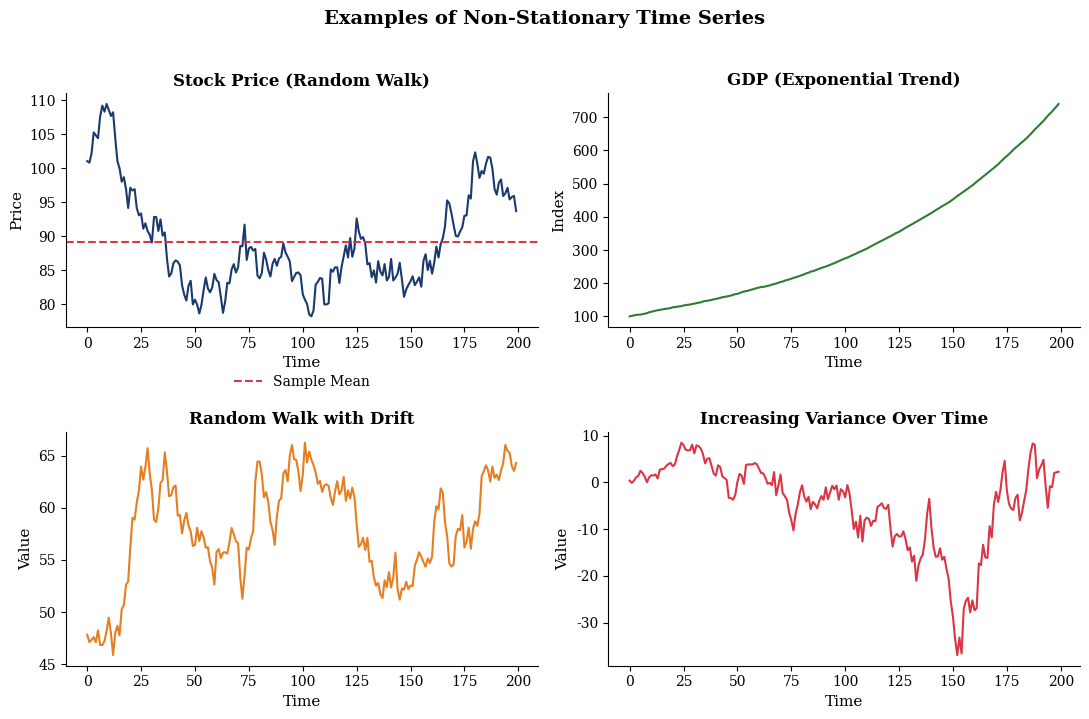

This chart was generated by the following Python code: (Note: this script raises an exception after producing the figure.)
#!/usr/bin/env python3
"""
Generate motivation charts for Chapter 3 (ARIMA) and Chapter 4 (SARIMA)
"""

import numpy as np
import matplotlib.pyplot as plt
import warnings
warnings.filterwarnings('ignore')

# Set style
plt.rcParams['figure.figsize'] = (10, 6)
plt.rcParams['font.family'] = 'serif'
plt.rcParams['font.size'] = 10
plt.rcParams['axes.labelsize'] = 11
plt.rcParams['axes.titlesize'] = 12
plt.rcParams['axes.facecolor'] = 'none'
plt.rcParams['figure.facecolor'] = 'none'
plt.rcParams['savefig.facecolor'] = 'none'
plt.rcParams['savefig.transparent'] = True
plt.rcParams['axes.grid'] = False
plt.rcParams['axes.spines.top'] = False
plt.rcParams['axes.spines.right'] = False

# Color palette
MAIN_BLUE = '#1a3a6e'
ACCENT_BLUE = '#2a528c'
CRIMSON = '#dc3545'
FOREST = '#2e7d32'
AMBER = '#b5853f'
ORANGE = '#e67e22'

output_dir = '/Users/<user>/Documents/Time Series Analysis/charts/'

def save_fig(fig, name):
    """Save figure in both PDF and PNG formats"""
    fig.savefig(f'{output_dir}{name}.pdf', format='pdf', bbox_inches='tight', dpi=150)
    fig.savefig(f'{output_dir}{name}.png', format='png', bbox_inches='tight', dpi=150)
    plt.close(fig)
    print(f'Saved {name}')

# =============================================================================
# CHAPTER 3 MOTIVATION CHARTS
# =============================================================================

def create_ch3_motivation_nonstationary():
    """Show examples of non-stationary series"""
    fig, axes = plt.subplots(2, 2, figsize=(11, 7))

    np.random.seed(42)
    T = 200
    time = np.arange(T)

    # Random walk (stock price-like)
    ax1 = axes[0, 0]
    rw = 100 + np.cumsum(np.random.normal(0.05, 2, T))
    ax1.plot(time, rw, color=MAIN_BLUE, linewidth=1.5)
    ax1.set_title('Stock Price (Random Walk)', fontweight='bold')
    ax1.set_xlabel('Time')
    ax1.set_ylabel('Price')
    ax1.axhline(y=np.mean(rw), color=CRIMSON, linestyle='--', label='Sample Mean')
    ax1.legend(loc='upper center', bbox_to_anchor=(0.5, -0.15), frameon=False)

    # Trending series (GDP-like)
    ax2 = axes[0, 1]
    trend = 100 * np.exp(0.01 * time) + np.cumsum(np.random.normal(0, 0.5, T))
    ax2.plot(time, trend, color=FOREST, linewidth=1.5)
    ax2.set_title('GDP (Exponential Trend)', fontweight='bold')
    ax2.set_xlabel('Time')
    ax2.set_ylabel('Index')

    # Random walk with drift
    ax3 = axes[1, 0]
    rw_drift = 50 + np.cumsum(np.random.normal(0.2, 1.5, T))
    ax3.plot(time, rw_drift, color=ORANGE, linewidth=1.5)
    ax3.set_title('Random Walk with Drift', fontweight='bold')
    ax3.set_xlabel('Time')
    ax3.set_ylabel('Value')

    # Variance changing over time
    ax4 = axes[1, 1]
    var_change = np.zeros(T)
    for t in range(T):
        var_change[t] = np.random.normal(0, 0.5 + 0.02*t)
    var_change = np.cumsum(var_change)
    ax4.plot(time, var_change, color=CRIMSON, linewidth=1.5)
    ax4.set_title('Increasing Variance Over Time', fontweight='bold')
    ax4.set_xlabel('Time')
    ax4.set_ylabel('Value')

    fig.suptitle('Examples of Non-Stationary Time Series', fontweight='bold', fontsize=14, y=1.02)
    plt.tight_layout()
    save_fig(fig, 'ch3_motivation_nonstationary')

def create_ch3_motivation_differencing():
    """Show the effect of differencing"""
    fig, axes = plt.subplots(2, 2, figsize=(11, 7))

    np.random.seed(123)
    T = 150
    time = np.arange(T)

    # Original random walk
    rw = 100 + np.cumsum(np.random.normal(0.1, 2, T))

    # First difference
    diff1 = np.diff(rw)

    # Original series
    ax1 = axes[0, 0]
    ax1.plot(time, rw, color=MAIN_BLUE, linewidth=1.5)
    ax1.set_title('Original Series: $Y_t$ (Non-Stationary)', fontweight='bold')
    ax1.set_xlabel('Time')
    ax1.set_ylabel('Value')
    ax1.axhline(y=np.mean(rw), color=CRIMSON, linestyle='--', alpha=0.7)

    # ACF of original
    ax2 = axes[0, 1]
    from numpy.fft import fft, ifft
    def acf(x, nlags=30):
        n = len(x)
        x = x - np.mean(x)
        result = np.correlate(x, x, mode='full')
        result = result[n-1:n+nlags] / result[n-1]
        return result

    acf_orig = acf(rw, 30)
    ax2.bar(range(len(acf_orig)), acf_orig, color=MAIN_BLUE, alpha=0.7)
    ax2.axhline(y=0, color='black', linewidth=0.5)
    ax2.axhline(y=1.96/np.sqrt(T), color=CRIMSON, linestyle='--')
    ax2.axhline(y=-1.96/np.sqrt(T), color=CRIMSON, linestyle='--')
    ax2.set_title('ACF of $Y_t$: Slow Decay (Unit Root)', fontweight='bold')
    ax2.set_xlabel('Lag')
    ax2.set_ylabel('ACF')

    # Differenced series
    ax3 = axes[1, 0]
    ax3.plot(time[1:], diff1, color=FOREST, linewidth=1.5)
    ax3.axhline(y=0, color='gray', linestyle='-', alpha=0.5)
    ax3.axhline(y=np.mean(diff1), color=CRIMSON, linestyle='--', alpha=0.7)
    ax3.set_title('Differenced: $\\Delta Y_t = Y_t - Y_{t-1}$ (Stationary)', fontweight='bold')
    ax3.set_xlabel('Time')
    ax3.set_ylabel('Value')

    # ACF of differenced
    ax4 = axes[1, 1]
    acf_diff = acf(diff1, 30)
    ax4.bar(range(len(acf_diff)), acf_diff, color=FOREST, alpha=0.7)
    ax4.axhline(y=0, color='black', linewidth=0.5)
    ax4.axhline(y=1.96/np.sqrt(T), color=CRIMSON, linestyle='--')
    ax4.axhline(y=-1.96/np.sqrt(T), color=CRIMSON, linestyle='--')
    ax4.set_title('ACF of $\\Delta Y_t$: Quick Decay (Stationary)', fontweight='bold')
    ax4.set_xlabel('Lag')
    ax4.set_ylabel('ACF')

    fig.suptitle('The Magic of Differencing: Converting Non-Stationary to Stationary',
                fontweight='bold', fontsize=14, y=1.02)
    plt.tight_layout()
    save_fig(fig, 'ch3_motivation_differencing')

def create_ch3_motivation_realworld():
    """Show real-world applications"""
    fig, axes = plt.subplots(1, 3, figsize=(12, 4))

    np.random.seed(456)
    T = 120
    time = np.arange(T)

    # Stock price
    ax1 = axes[0]
    stock = 100 * np.exp(np.cumsum(np.random.normal(0.001, 0.02, T)))
    ax1.plot(time, stock, color=MAIN_BLUE, linewidth=1.5)
    ax1.set_title('Stock Price\n(Geometric Random Walk)', fontweight='bold')
    ax1.set_xlabel('Trading Days')
    ax1.set_ylabel('Price ($)')
    ax1.text(0.05, 0.95, 'I(1) in logs', transform=ax1.transAxes,
            fontsize=10, verticalalignment='top',
            bbox=dict(boxstyle='round', facecolor='wheat', alpha=0.8))

    # Exchange rate
    ax2 = axes[1]
    fx = 1.1 + np.cumsum(np.random.normal(0, 0.005, T))
    ax2.plot(time, fx, color=FOREST, linewidth=1.5)
    ax2.set_title('Exchange Rate\n(EUR/USD)', fontweight='bold')
    ax2.set_xlabel('Days')
    ax2.set_ylabel('Rate')
    ax2.text(0.05, 0.95, 'Random Walk', transform=ax2.transAxes,
            fontsize=10, verticalalignment='top',
            bbox=dict(boxstyle='round', facecolor='wheat', alpha=0.8))

    # Interest rate
    ax3 = axes[2]
    ir = 3 + np.cumsum(np.random.normal(0, 0.1, T)) * 0.1
    ir = np.clip(ir, 0.5, 8)
    ax3.plot(time, ir, color=CRIMSON, linewidth=1.5)
    ax3.set_title('Interest Rate\n(Central Bank Policy)', fontweight='bold')
    ax3.set_xlabel('Months')
    ax3.set_ylabel('Rate (%)')
    ax3.text(0.05, 0.95, 'Near Unit Root', transform=ax3.transAxes,
            fontsize=10, verticalalignment='top',
            bbox=dict(boxstyle='round', facecolor='wheat', alpha=0.8))

    fig.suptitle('Real-World Non-Stationary Series: Why We Need ARIMA',
                fontweight='bold', fontsize=13, y=1.02)
    plt.tight_layout()
    save_fig(fig, 'ch3_motivation_realworld')

# =============================================================================
# CHAPTER 4 MOTIVATION CHARTS
# =============================================================================

def create_ch4_motivation_seasonal():
    """Show clear seasonal patterns"""
    fig, axes = plt.subplots(2, 2, figsize=(11, 7))

    np.random.seed(42)
    T = 72  # 6 years of monthly data
    time = np.arange(T)
    months = time % 12

    # Airline passengers (classic example)
    ax1 = axes[0, 0]
    trend = 100 + 2 * time
    seasonal = 30 * np.sin(2 * np.pi * time / 12) + 15 * np.cos(4 * np.pi * time / 12)
    passengers = trend + seasonal * (1 + 0.01 * time) + np.random.normal(0, 5, T)
    ax1.plot(time, passengers, color=MAIN_BLUE, linewidth=1.5)
    ax1.set_title('Airline Passengers (Monthly)', fontweight='bold')
    ax1.set_xlabel('Month')
    ax1.set_ylabel('Thousands')
    for year in range(0, T, 12):
        ax1.axvline(x=year, color='gray', linestyle=':', alpha=0.5)

    # Retail sales
    ax2 = axes[0, 1]
    retail_trend = 500 + 3 * time
    retail_seasonal = np.zeros(T)
    for t in range(T):
        m = t % 12
        if m == 11:  # December spike
            retail_seasonal[t] = 150
        elif m == 10:  # November
            retail_seasonal[t] = 50
        elif m in [5, 6]:  # Summer
            retail_seasonal[t] = 30
        else:
            retail_seasonal[t] = 0
    retail = retail_trend + retail_seasonal + np.random.normal(0, 20, T)
    ax2.plot(time, retail, color=CRIMSON, linewidth=1.5)
    ax2.set_title('Retail Sales (Monthly)', fontweight='bold')
    ax2.set_xlabel('Month')
    ax2.set_ylabel('$ Millions')
    for year in range(0, T, 12):
        ax2.axvline(x=year, color='gray', linestyle=':', alpha=0.5)

    # Energy consumption
    ax3 = axes[1, 0]
    energy_trend = 1000 + 1 * time
    energy_seasonal = 200 * np.cos(2 * np.pi * time / 12)  # Peak in winter
    energy = energy_trend + energy_seasonal + np.random.normal(0, 30, T)
    ax3.plot(time, energy, color=FOREST, linewidth=1.5)
    ax3.set_title('Energy Consumption (Monthly)', fontweight='bold')
    ax3.set_xlabel('Month')
    ax3.set_ylabel('GWh')
    for year in range(0, T, 12):
        ax3.axvline(x=year, color='gray', linestyle=':', alpha=0.5)

    # Ice cream sales
    ax4 = axes[1, 1]
    ice_trend = 50 + 0.5 * time
    ice_seasonal = 40 * np.sin(2 * np.pi * (time - 3) / 12)  # Peak in summer
    ice_seasonal = np.maximum(ice_seasonal, -20)
    ice = ice_trend + ice_seasonal + np.random.normal(0, 5, T)
    ax4.plot(time, ice, color=ORANGE, linewidth=1.5)
    ax4.set_title('Ice Cream Sales (Monthly)', fontweight='bold')
    ax4.set_xlabel('Month')
    ax4.set_ylabel('Units (000s)')
    for year in range(0, T, 12):
        ax4.axvline(x=year, color='gray', linestyle=':', alpha=0.5)

    fig.suptitle('Seasonal Patterns Are Everywhere!', fontweight='bold', fontsize=14, y=1.02)
    plt.tight_layout()
    save_fig(fig, 'ch4_motivation_seasonal')

def create_ch4_motivation_decomposition():
    """Show seasonal decomposition"""
    fig, axes = plt.subplots(4, 1, figsize=(10, 8), sharex=True)

    np.random.seed(123)
    T = 72
    time = np.arange(T)

    # Create components
    trend = 100 + 1.5 * time + 0.01 * time**2
    seasonal = 25 * np.sin(2 * np.pi * time / 12)
    residual = np.random.normal(0, 5, T)
    observed = trend + seasonal + residual

    # Observed
    axes[0].plot(time, observed, color=MAIN_BLUE, linewidth=1.5)
    axes[0].set_ylabel('Observed')
    axes[0].set_title('Decomposition: Observed = Trend + Seasonal + Residual', fontweight='bold')

    # Trend
    axes[1].plot(time, trend, color=FOREST, linewidth=2)
    axes[1].set_ylabel('Trend')

    # Seasonal
    axes[2].plot(time, seasonal, color=ORANGE, linewidth=1.5)
    axes[2].axhline(y=0, color='gray', linestyle='-', alpha=0.5)
    axes[2].set_ylabel('Seasonal')

    # Residual
    axes[3].plot(time, residual, color=CRIMSON, linewidth=1)
    axes[3].axhline(y=0, color='gray', linestyle='-', alpha=0.5)
    axes[3].set_ylabel('Residual')
    axes[3].set_xlabel('Month')

    for ax in axes:
        for year in range(0, T, 12):
            ax.axvline(x=year, color='gray', linestyle=':', alpha=0.3)

    plt.tight_layout()
    save_fig(fig, 'ch4_motivation_decomposition')

def create_ch4_motivation_monthly_pattern():
    """Show monthly seasonal pattern"""
    fig, axes = plt.subplots(1, 2, figsize=(11, 4.5))

    np.random.seed(456)

    # Monthly boxplot-style visualization
    ax1 = axes[0]
    months = ['Jan', 'Feb', 'Mar', 'Apr', 'May', 'Jun',
              'Jul', 'Aug', 'Sep', 'Oct', 'Nov', 'Dec']

    # Simulated seasonal factors
    seasonal_factors = [0.85, 0.82, 0.95, 1.00, 1.05, 1.15,
                       1.20, 1.18, 1.05, 0.95, 0.90, 1.10]

    colors = [MAIN_BLUE if sf < 1 else FOREST for sf in seasonal_factors]
    bars = ax1.bar(months, seasonal_factors, color=colors, alpha=0.7, edgecolor='black')
    ax1.axhline(y=1, color=CRIMSON, linestyle='--', linewidth=2, label='Baseline')
    ax1.set_ylabel('Seasonal Factor')
    ax1.set_title('Monthly Seasonal Pattern (Tourism)', fontweight='bold')
    ax1.set_ylim(0.7, 1.3)
    ax1.legend(loc='upper center', bbox_to_anchor=(0.5, -0.15), frameon=False)

    # Year-over-year comparison
    ax2 = axes[1]
    years = 4
    T = 12 * years
    time = np.arange(T)

    base_pattern = np.array([0.85, 0.82, 0.95, 1.00, 1.05, 1.15,
                            1.20, 1.18, 1.05, 0.95, 0.90, 1.10])

    for year in range(years):
        year_data = 100 * (1.1 ** year) * base_pattern + np.random.normal(0, 3, 12)
        ax2.plot(range(12), year_data, 'o-', linewidth=1.5,
                label=f'Year {year+1}', alpha=0.8)

    ax2.set_xticks(range(12))
    ax2.set_xticklabels(months, rotation=45)
    ax2.set_ylabel('Value')
    ax2.set_title('Same Pattern Repeats Each Year', fontweight='bold')
    ax2.legend(loc='upper center', bbox_to_anchor=(0.5, -0.25), ncol=4, frameon=False)

    fig.suptitle('Understanding Seasonal Patterns', fontweight='bold', fontsize=13, y=1.02)
    plt.tight_layout()
    save_fig(fig, 'ch4_motivation_monthly')

def create_ch4_motivation_why_sarima():
    """Show why we need SARIMA"""
    fig, axes = plt.subplots(1, 3, figsize=(12, 4))

    np.random.seed(789)
    T = 60
    time = np.arange(T)

    # Original seasonal data
    ax1 = axes[0]
    trend = 100 + 0.8 * time
    seasonal = 20 * np.sin(2 * np.pi * time / 12)
    y = trend + seasonal + np.random.normal(0, 3, T)
    ax1.plot(time, y, color=MAIN_BLUE, linewidth=1.5)
    ax1.set_title('Original Series\n(Trend + Seasonality)', fontweight='bold')
    ax1.set_xlabel('Month')
    ax1.set_ylabel('Value')
    ax1.text(0.5, 0.95, 'Non-stationary:\nARMA fails!', transform=ax1.transAxes,
            fontsize=9, verticalalignment='top', ha='center',
            bbox=dict(boxstyle='round', facecolor='#ffcccc', alpha=0.8))

    # After regular differencing
    ax2 = axes[1]
    diff1 = np.diff(y)
    ax2.plot(time[1:], diff1, color=ORANGE, linewidth=1.5)
    ax2.axhline(y=0, color='gray', linestyle='-', alpha=0.5)
    ax2.set_title('After $\\Delta Y_t$\n(Regular Differencing)', fontweight='bold')
    ax2.set_xlabel('Month')
    ax2.set_ylabel('$\\Delta Y_t$')
    ax2.text(0.5, 0.95, 'Still seasonal:\nARIMA fails!', transform=ax2.transAxes,
            fontsize=9, verticalalignment='top', ha='center',
            bbox=dict(boxstyle='round', facecolor='#ffffcc', alpha=0.8))

    # After seasonal differencing
    ax3 = axes[2]
    # Apply seasonal difference to original
    diff12 = y[12:] - y[:-12]
    # Then regular difference
    diff_both = np.diff(diff12)
    ax3.plot(range(len(diff_both)), diff_both, color=FOREST, linewidth=1.5)
    ax3.axhline(y=0, color='gray', linestyle='-', alpha=0.5)
    ax3.set_title('After $\\Delta\\Delta_{12} Y_t$\n(Both Differencings)', fontweight='bold')
    ax3.set_xlabel('Month')
    ax3.set_ylabel('$\\Delta\\Delta_{12} Y_t$')
    ax3.text(0.5, 0.95, 'Stationary:\nSARIMA works!', transform=ax3.transAxes,
            fontsize=9, verticalalignment='top', ha='center',
            bbox=dict(boxstyle='round', facecolor='#ccffcc', alpha=0.8))

    fig.suptitle('Why ARIMA Is Not Enough for Seasonal Data',
                fontweight='bold', fontsize=13, y=1.02)
    plt.tight_layout()
    save_fig(fig, 'ch4_motivation_why_sarima')

# =============================================================================
# Main execution
# =============================================================================
if __name__ == '__main__':
    print('Generating Chapter 3 motivation charts...')
    create_ch3_motivation_nonstationary()
    create_ch3_motivation_differencing()
    create_ch3_motivation_realworld()

    print('\nGenerating Chapter 4 motivation charts...')
    create_ch4_motivation_seasonal()
    create_ch4_motivation_decomposition()
    create_ch4_motivation_monthly_pattern()
    create_ch4_motivation_why_sarima()

    print('\nAll motivation charts generated successfully!')
